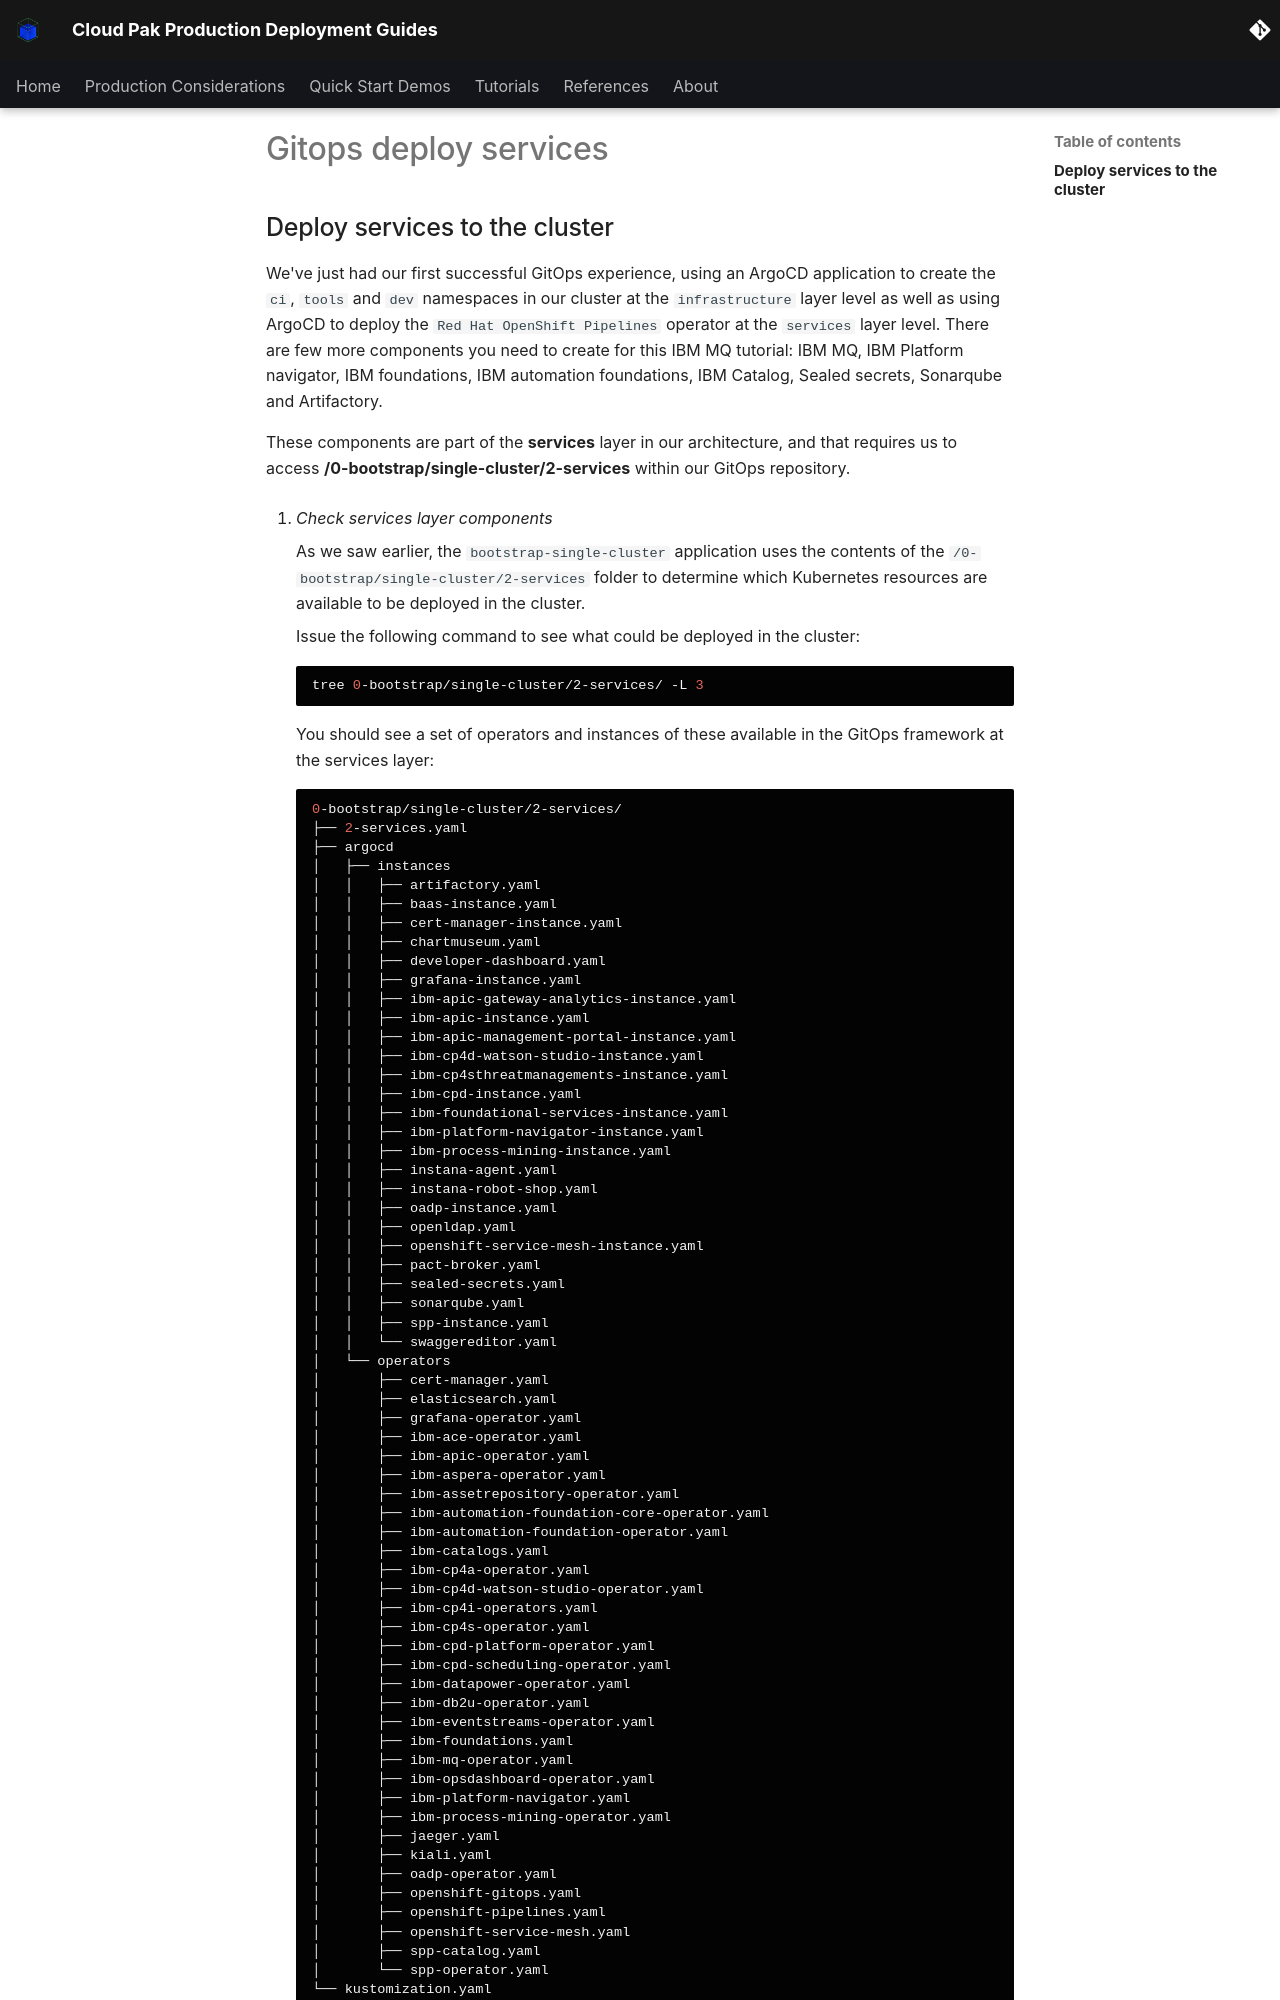

repository: ncolon/production-deployment-guides · page: snippets/gitops-deploy-services/index.html · generator: mkdocs

## Deploy services to the cluster

<!--- cSpell:ignore resynched resyncs configmaps consolenotification subfolders rolebindings rolebinding CICD qube cntk autoplay allowfullscreen storageclass -->

We've just had our first successful GitOps experience, using an ArgoCD application to create the `ci`, `tools` and `dev` namespaces in our cluster at the `infrastructure` layer level as well as using ArgoCD to deploy the `Red Hat OpenShift Pipelines` operator at the `services` layer level. There are few more components you need to create for this IBM MQ tutorial: IBM MQ, IBM Platform navigator, IBM foundations, IBM automation foundations, IBM Catalog, Sealed secrets, Sonarqube and Artifactory.

These components are part of the **services** layer in our architecture, and
that requires us to access **/0-bootstrap/single-cluster/2-services** within our GitOps repository.

  1. *Check services layer components*

      As we saw earlier, the `bootstrap-single-cluster` application uses the contents of the
      `/0-bootstrap/single-cluster/2-services` folder to determine which Kubernetes resources are available to be deployed in the cluster.

      Issue the following command to see what could be deployed in the cluster:

      ```bash
      tree 0-bootstrap/single-cluster/2-services/ -L 3
      ```

      You should see a set of operators and instances of these available in the GitOps framework at the services layer:
